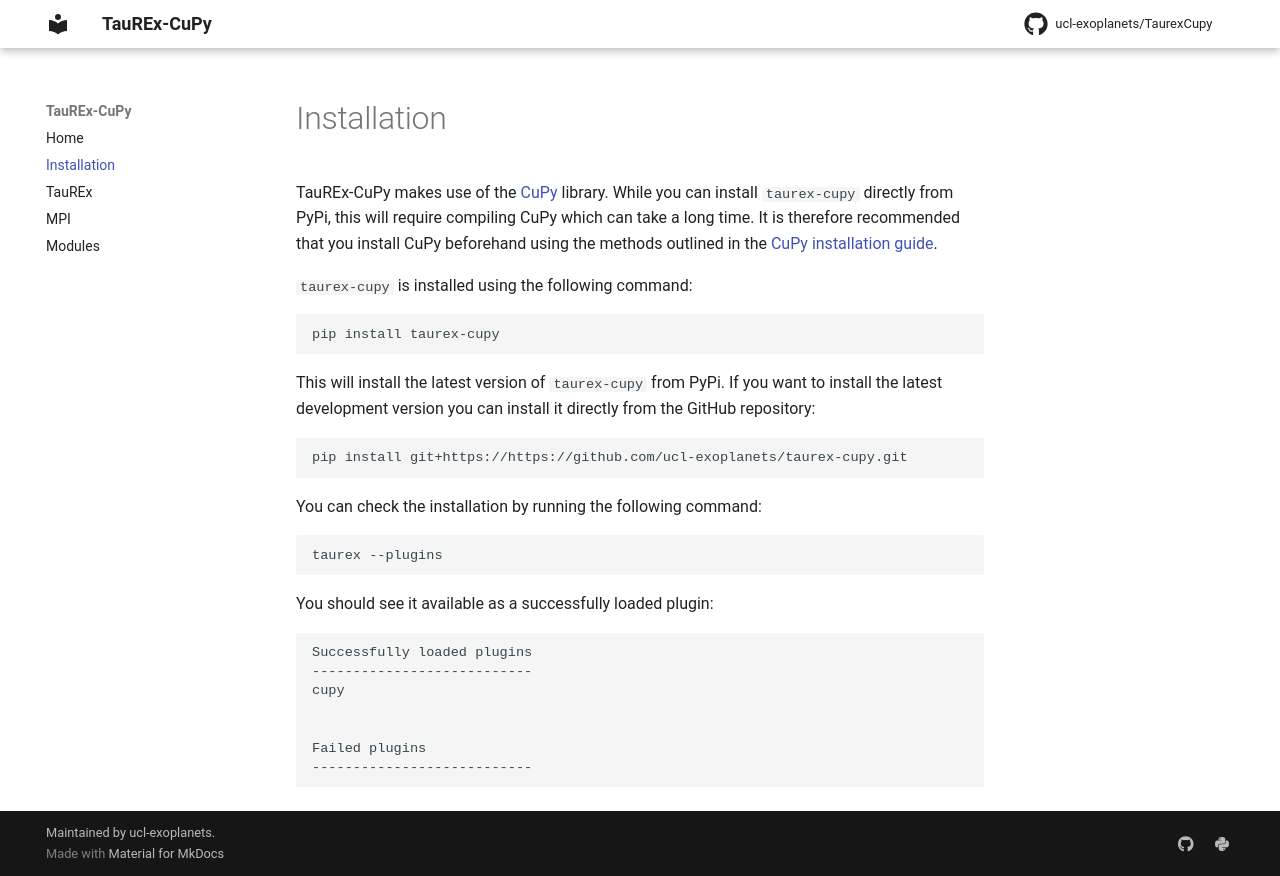

repository: ucl-exoplanets/taurex-cupy · page: installation/index.html · generator: mkdocs

# Installation

TauREx-CuPy makes use of the [CuPy](https://cupy.dev/) library. While you can install `taurex-cupy` directly from PyPi, this will
require compiling CuPy which can take a long time. It is therefore recommended that you install CuPy beforehand
using the methods outlined in the [CuPy installation guide](https://docs.cupy.dev/en/stable/install.html).

`taurex-cupy` is installed using the following command:

```bash
pip install taurex-cupy
```

This will install the latest version of `taurex-cupy` from PyPi. If you want to install the latest development version
you can install it directly from the GitHub repository:

```bash
pip install git+https://https://github.com/ucl-exoplanets/taurex-cupy.git
```

You can check the installation by running the following command:

```bash
taurex --plugins
```

You should see it available as a successfully loaded plugin:

```
Successfully loaded plugins
---------------------------
cupy


Failed plugins
---------------------------
```
